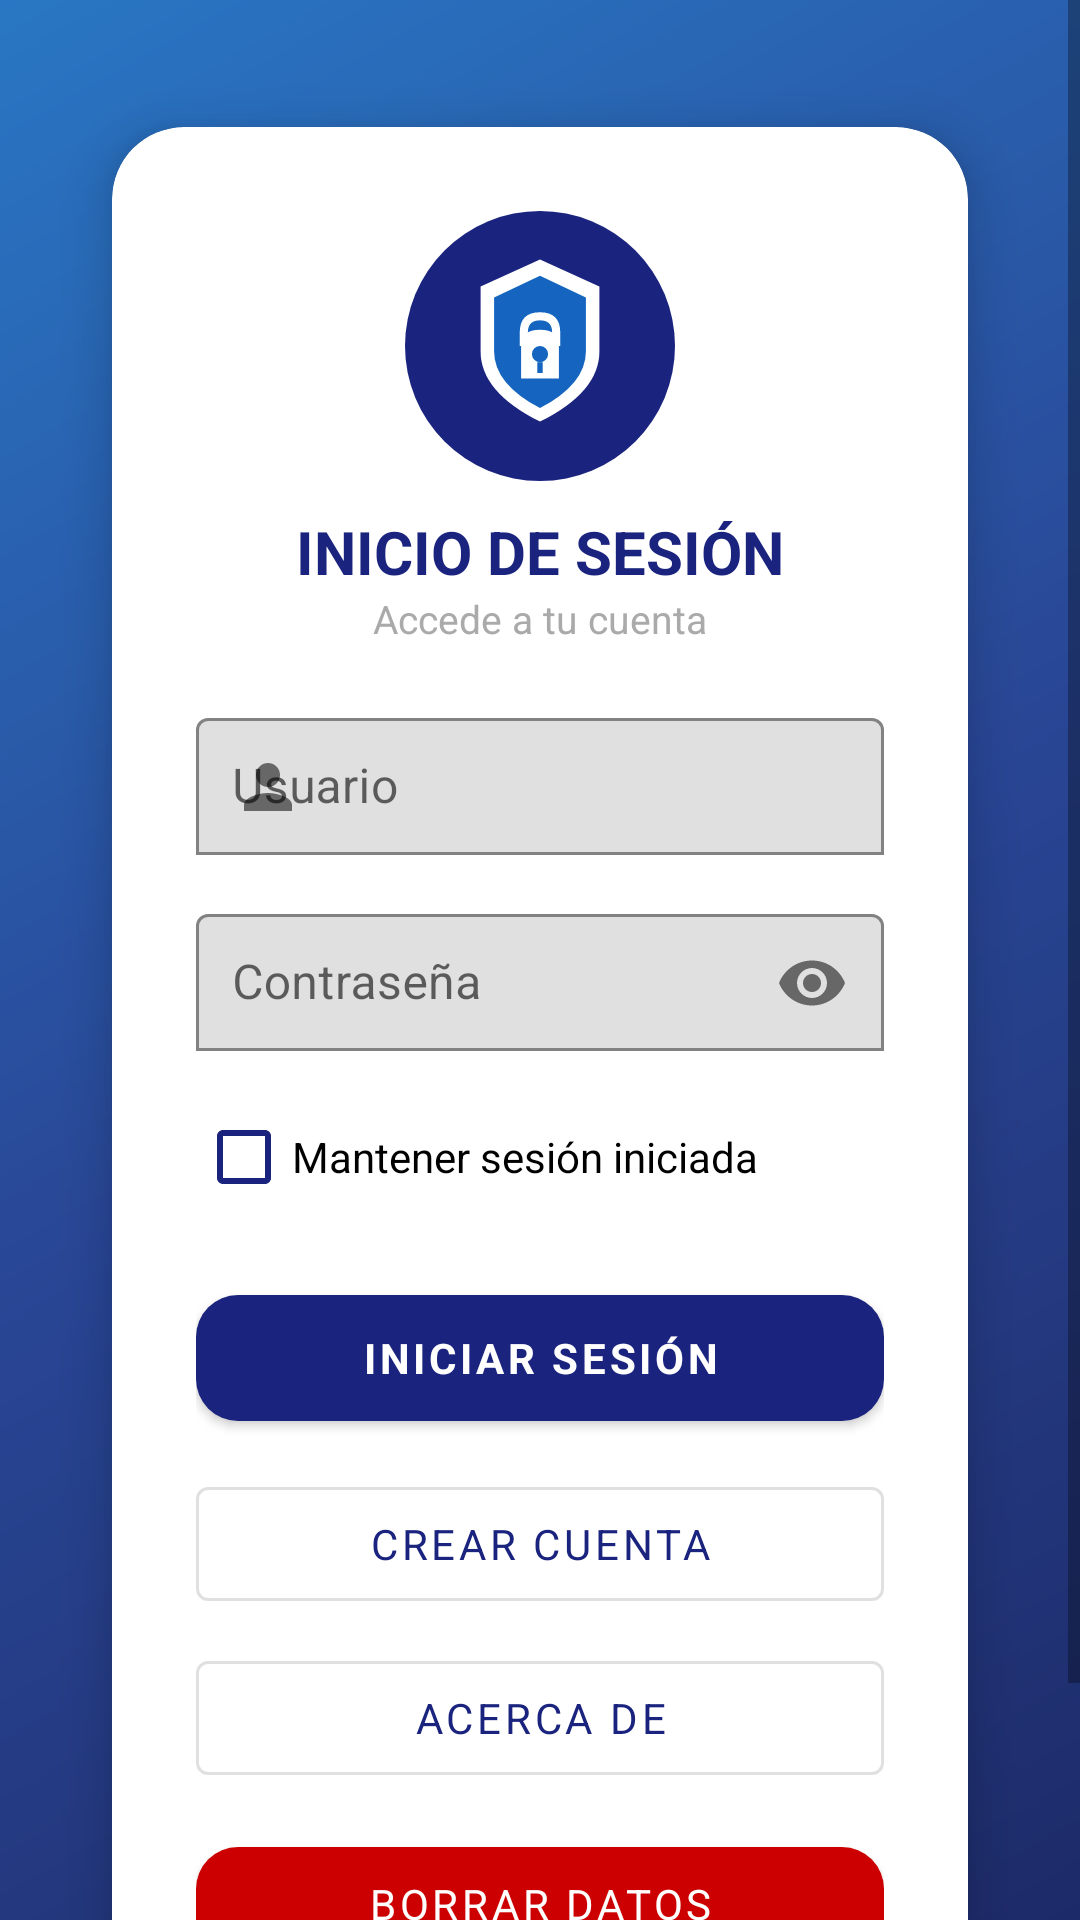

Write the Android layout XML for this screen, with the resource values it uses.
<!-- AndroidManifest.xml: application theme Theme.LoginApp -->
<!-- res/layout/activity_main.xml -->
<?xml version="1.0" encoding="utf-8"?>
<ScrollView xmlns:android="http://schemas.android.com/apk/res/android"
    xmlns:app="http://schemas.android.com/apk/res-auto"
    android:layout_width="match_parent"
    android:layout_height="match_parent"
    android:fillViewport="true"
    android:background="@drawable/fondo_degradado">

    <androidx.constraintlayout.widget.ConstraintLayout
        android:layout_width="match_parent"
        android:layout_height="wrap_content"
        android:minHeight="@dimen/altura_minima_pantalla"
        android:padding="20dp">

        
        <androidx.cardview.widget.CardView
            android:id="@+id/tarjetaLogin"
            android:layout_width="0dp"
            android:layout_height="wrap_content"
            app:cardCornerRadius="24dp"
            app:cardElevation="10dp"
            app:cardUseCompatPadding="true"
            app:cardBackgroundColor="@android:color/white"
            app:layout_constraintTop_toTopOf="parent"
            app:layout_constraintBottom_toBottomOf="parent"
            app:layout_constraintStart_toStartOf="parent"
            app:layout_constraintEnd_toEndOf="parent">

            <LinearLayout
                android:layout_width="match_parent"
                android:layout_height="wrap_content"
                android:orientation="vertical"
                android:padding="28dp">

                
                <ImageView
                    android:layout_width="90dp"
                    android:layout_height="90dp"
                    android:layout_gravity="center"
                    android:src="@drawable/ic_login_escudo"
                    android:contentDescription="Logo"/>

                
                <TextView
                    android:layout_width="match_parent"
                    android:layout_height="wrap_content"
                    android:text="INICIO DE SESIÓN"
                    android:textStyle="bold"
                    android:textSize="20sp"
                    android:gravity="center"
                    android:textColor="@color/colorPrimario"
                    android:layout_marginTop="10dp"/>

                <TextView
                    android:layout_width="match_parent"
                    android:layout_height="wrap_content"
                    android:text="Accede a tu cuenta"
                    android:gravity="center"
                    android:textSize="13sp"
                    android:textColor="@android:color/darker_gray"
                    android:layout_marginBottom="18dp"/>

                
                <com.google.android.material.textfield.TextInputLayout
                    android:layout_width="match_parent"
                    android:layout_height="wrap_content"
                    app:startIconDrawable="@drawable/ic_persona"
                    app:boxBackgroundMode="outline"
                    app:boxStrokeColor="@color/colorPrimario">

                    <com.google.android.material.textfield.TextInputEditText
                        android:id="@+id/campoNombreUsuario"
                        android:layout_width="match_parent"
                        android:layout_height="wrap_content"
                        android:hint="Usuario"
                        android:inputType="text"
                        android:padding="12dp"/>
                </com.google.android.material.textfield.TextInputLayout>

                
                <com.google.android.material.textfield.TextInputLayout
                    android:layout_width="match_parent"
                    android:layout_height="wrap_content"
                    android:layout_marginTop="12dp"
                    app:startIconDrawable="@drawable/ic_candado"
                    app:endIconMode="password_toggle"
                    app:boxBackgroundMode="outline"
                    app:boxStrokeColor="@color/colorPrimario">

                    <com.google.android.material.textfield.TextInputEditText
                        android:id="@+id/campoContrasena"
                        android:layout_width="match_parent"
                        android:layout_height="wrap_content"
                        android:hint="Contraseña"
                        android:inputType="textPassword"
                        android:padding="12dp"/>
                </com.google.android.material.textfield.TextInputLayout>

                
                <CheckBox
                    android:id="@+id/checkRecordar"
                    android:layout_width="wrap_content"
                    android:layout_height="wrap_content"
                    android:text="Mantener sesión iniciada"
                    android:layout_marginTop="10dp"
                    android:buttonTint="@color/colorPrimario"/>

                
                <com.google.android.material.button.MaterialButton
                    android:id="@+id/botonIniciarSesion"
                    android:layout_width="match_parent"
                    android:layout_height="54dp"
                    android:text="INICIAR SESIÓN"
                    android:textStyle="bold"
                    android:textColor="@android:color/white"
                    android:layout_marginTop="16dp"
                    app:cornerRadius="14dp"
                    app:backgroundTint="@color/colorPrimario"/>

                
                <com.google.android.material.button.MaterialButton
                    android:id="@+id/botonCrearCuenta"
                    android:layout_width="match_parent"
                    android:layout_height="50dp"
                    android:text="Crear cuenta"
                    android:layout_marginTop="10dp"
                    style="@style/Widget.MaterialComponents.Button.OutlinedButton"/>

                
                <com.google.android.material.button.MaterialButton
                    android:id="@+id/botonAcercaDe"
                    android:layout_width="match_parent"
                    android:layout_height="50dp"
                    android:text="Acerca de"
                    android:layout_marginTop="8dp"
                    style="@style/Widget.MaterialComponents.Button.OutlinedButton"/>

                
                <com.google.android.material.button.MaterialButton
                    android:id="@+id/btn_Cerrar"
                    android:layout_width="match_parent"
                    android:layout_height="50dp"
                    android:text="Borrar datos"
                    android:textColor="@android:color/white"
                    android:layout_marginTop="12dp"
                    app:backgroundTint="@android:color/holo_red_dark"
                    app:cornerRadius="14dp"/>

            </LinearLayout>
        </androidx.cardview.widget.CardView>

    </androidx.constraintlayout.widget.ConstraintLayout>

</ScrollView>
<!-- resources referenced by this layout -->
<resources>
  <color name="colorPrimario">#1A237E</color>
  <dimen name="altura_minima_pantalla">700dp</dimen>
  <!-- drawable fondo_degradado (drawable) -->
  <?xml version="1.0" encoding="utf-8"?>
  <layer-list xmlns:android="http://schemas.android.com/apk/res/android">
  
      
      <item>
          <shape android:shape="rectangle">
              <gradient
                  android:startColor="#0D1B5E"
                  android:centerColor="#1A3A8F"
                  android:endColor="#1A6DC0"
                  android:angle="135"
                  android:type="linear" />
          </shape>
      </item>
  
      
      <item>
          <shape android:shape="rectangle">
              <solid android:color="#11FFFFFF" />
          </shape>
      </item>
  
  </layer-list>
  <!-- drawable ic_login_escudo (drawable) -->
  <?xml version="1.0" encoding="utf-8"?>
  <vector xmlns:android="http://schemas.android.com/apk/res/android"
      android:width="100dp"
      android:height="100dp"
      android:viewportWidth="100"
      android:viewportHeight="100">
  
      
      <path
          android:fillColor="#1A237E"
          android:pathData="M50,50 m-50,0 a50,50 0 1,0 100,0 a50,50 0 1,0 -100,0" />
  
      
      <path
          android:fillColor="#FFFFFF"
          android:pathData="M50,18 L72,28 L72,52 Q72,67 50,78 Q28,67 28,52 L28,28 Z" />
  
      
      <path
          android:fillColor="#1565C0"
          android:pathData="M50,24 L67,32 L67,52 Q67,64 50,73 Q33,64 33,52 L33,32 Z" />
  
      
      <path
          android:fillColor="#FFFFFF"
          android:pathData="M43,50 L43,62 L57,62 L57,50 Q57,44 50,44 Q43,44 43,50 Z" />
  
      
      <path
          android:fillColor="#FFFFFF"
          android:fillAlpha="0"
          android:strokeColor="#FFFFFF"
          android:strokeWidth="3"
          android:pathData="M44,50 L44,45 Q44,39 50,39 Q56,39 56,45 L56,50" />
  
      
      <path
          android:fillColor="#1565C0"
          android:pathData="M50,53 m-3,0 a3,3 0 1,0 6,0 a3,3 0 1,0 -6,0" />
  
      
      <path
          android:fillColor="#1565C0"
          android:pathData="M49,56 L49,60 L51,60 L51,56 Z" />
  
  </vector>
  <!-- drawable ic_persona (drawable) -->
  <?xml version="1.0" encoding="utf-8"?>
  <vector xmlns:android="http://schemas.android.com/apk/res/android"
      android:width="24dp"
      android:height="24dp"
      android:viewportWidth="24"
      android:viewportHeight="24"
      android:tint="#1A237E">
      <path
          android:fillColor="@android:color/white"
          android:pathData="M12,12c2.21,0 4,-1.79 4,-4s-1.79,-4 -4,-4 -4,1.79 -4,4 1.79,4 4,4zM12,14c-2.67,0 -8,1.34 -8,4v2h16v-2c0,-2.66 -5.33,-4 -8,-4z"/>
  </vector>
  <style name="Theme.LoginApp" parent="Theme.MaterialComponents.DayNight.NoActionBar">
          
          <item name="colorPrimary">@color/colorPrimario</item>
          <item name="colorPrimaryVariant">@color/colorPrimarioVariante</item>
          <item name="colorOnPrimary">@color/blanco</item>
          <item name="colorSecondary">@color/colorAcento</item>
          <item name="colorOnSecondary">@color/blanco</item>
  
          
          <item name="android:statusBarColor" tools:targetApi="l">@color/colorFondoInicio</item>
          <item name="android:windowLightStatusBar" tools:targetApi="m">false</item>
  
          
          <item name="android:fontFamily">sans-serif</item>
      </style>
  <color name="colorPrimarioVariante">#283593</color>
  <color name="blanco">#FFFFFF</color>
  <color name="colorAcento">#FF6F00</color>
  <color name="colorFondoInicio">#0D1B5E</color>
</resources>
